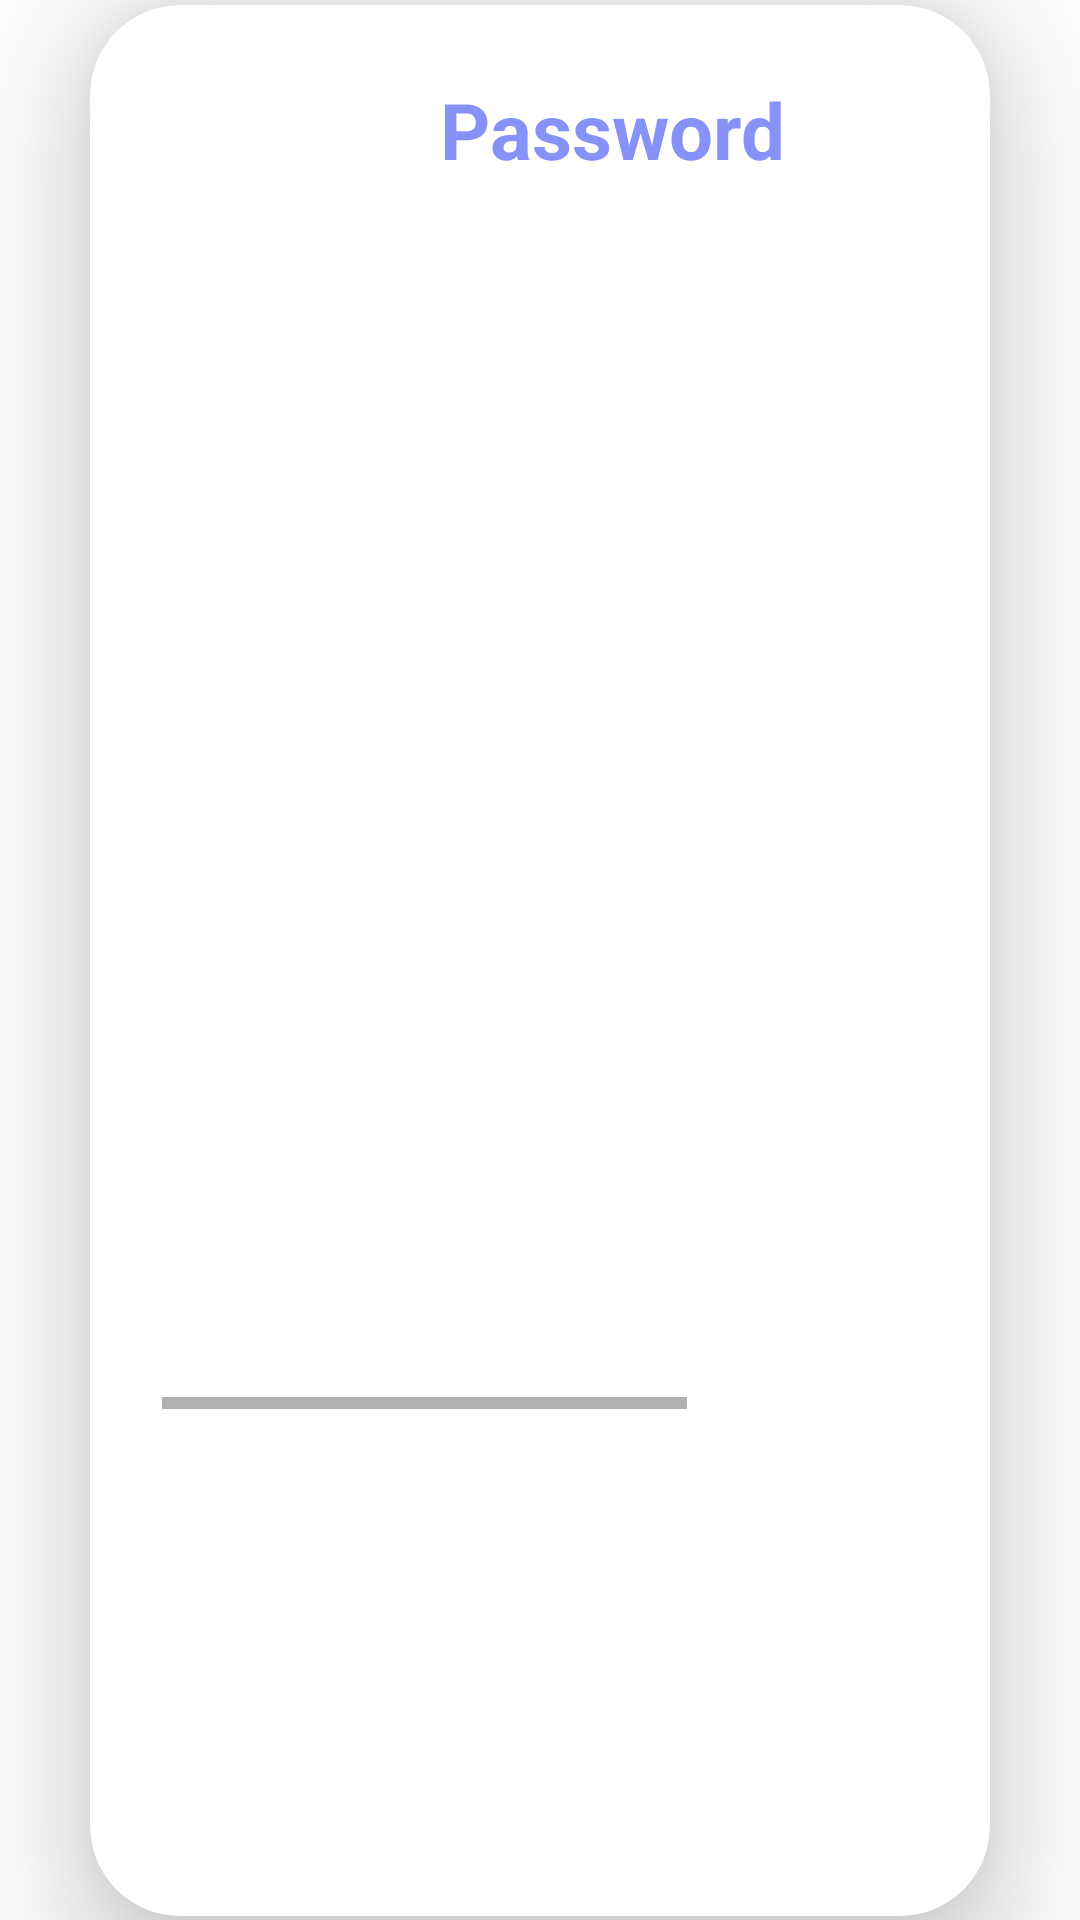

Write the Android layout XML for this screen, with the resource values it uses.
<!-- AndroidManifest.xml: application theme Theme.VisuaLock -->
<!-- res/layout/activity_password_input.xml -->
<?xml version="1.0" encoding="utf-8"?>
<androidx.constraintlayout.widget.ConstraintLayout xmlns:android="http://schemas.android.com/apk/res/android"
    xmlns:app="http://schemas.android.com/apk/res-auto"
    xmlns:tools="http://schemas.android.com/tools"
    android:layout_width="match_parent"
    android:layout_height="match_parent"
    android:background="#ffff"
    tools:context=".PasswordActivity">
    <ImageView
        android:id="@+id/backButton"
        android:layout_width="wrap_content"
        android:layout_height="wrap_content"
        android:layout_marginStart="28dp"
        android:layout_marginTop="20dp"
        android:src="@drawable/baseline_arrow_back_24"
        app:layout_constraintStart_toStartOf="parent"
        app:layout_constraintTop_toTopOf="parent" />
    <androidx.cardview.widget.CardView
        android:id="@+id/PasswordCardView"
        android:layout_width="0dp"
        android:layout_height="wrap_content"
        android:layout_margin="30dp"
        app:cardCornerRadius="30dp"
        app:cardElevation="20dp"
        app:layout_constraintBottom_toBottomOf="parent"
        app:layout_constraintEnd_toEndOf="parent"
        app:layout_constraintStart_toStartOf="parent"
        app:layout_constraintTop_toTopOf="parent">

        <LinearLayout
            android:layout_width="match_parent"
            android:layout_height="637dp"
            android:background="@drawable/custom_edittext"
            android:orientation="vertical"
            android:padding="24dp">


            <TextView
                android:layout_width="300dp"
                android:layout_height="wrap_content"
                android:text="Password"
                android:textAlignment="center"
                android:textColor="@color/lavender"
                android:textSize="26sp"
                android:textStyle="bold" />


            <HorizontalScrollView
                android:id="@+id/inputHorizontalScrollView"
                android:layout_width="fill_parent"
                android:layout_height="wrap_content"
                android:layout_gravity="top|center"
                >

                <LinearLayout
                    android:id="@+id/inputView"
                    android:layout_width="wrap_content"
                    android:layout_height="wrap_content"
                    android:orientation="horizontal" >


                </LinearLayout>
            </HorizontalScrollView>


            <HorizontalScrollView
                    android:layout_width="324dp"
                    android:layout_height="409dp">


                    <LinearLayout
                        android:layout_width="wrap_content"
                        android:layout_height="match_parent"
                        android:layout_marginTop="200dp"
                        android:orientation="horizontal">

                        <ListView
                            android:id="@+id/cat_tree"
                            android:layout_width="100dp"
                            android:layout_height="match_parent" />

                        <ListView
                            android:id="@+id/cat_color"
                            android:layout_width="100dp"
                            android:layout_height="match_parent" />

                        <ListView
                            android:id="@+id/cat_dailyObjects"
                            android:layout_width="100dp"
                            android:layout_height="match_parent" />

                        <ListView
                            android:id="@+id/cat_animals"
                            android:layout_width="100dp"
                            android:layout_height="match_parent" />

                        <ListView
                            android:id="@+id/cat_places"
                            android:layout_width="100dp"
                            android:layout_height="match_parent" />

                        <ListView
                            android:id="@+id/cat_vehicles"
                            android:layout_width="100dp"
                            android:layout_height="match_parent" />

                    </LinearLayout>
                </HorizontalScrollView>


            <Button
                android:id="@+id/login_button"
                android:layout_width="match_parent"
                android:layout_height="50dp"
                android:layout_marginTop="10dp"
                android:background="@drawable/custom_edittext"
                android:backgroundTint="@color/lavender"
                android:text="Login"
                android:textColor="@color/white"
                android:textSize="18sp" />


        </LinearLayout>
    </androidx.cardview.widget.CardView>

</androidx.constraintlayout.widget.ConstraintLayout>
<!-- resources referenced by this layout -->
<resources>
  <color name="lavender">#8692f7</color>
  <color name="white">#FFFFFFFF</color>
  <style name="Theme.VisuaLock" parent="Theme.MaterialComponents.DayNight.DarkActionBar">
          
          <item name="colorPrimary">@color/purple_500</item>
          <item name="colorPrimaryVariant">@color/purple_700</item>
          <item name="colorOnPrimary">@color/white</item>
          
          <item name="colorSecondary">@color/teal_200</item>
          <item name="colorSecondaryVariant">@color/teal_700</item>
          <item name="colorOnSecondary">@color/black</item>
          
          <item name="android:statusBarColor">?attr/colorPrimaryVariant</item>
          
      </style>
  <color name="purple_500">#FF6200EE</color>
  <color name="purple_700">#FF3700B3</color>
  <color name="teal_200">#FF03DAC5</color>
  <color name="teal_700">#FF018786</color>
  <color name="black">#FF000000</color>
</resources>
